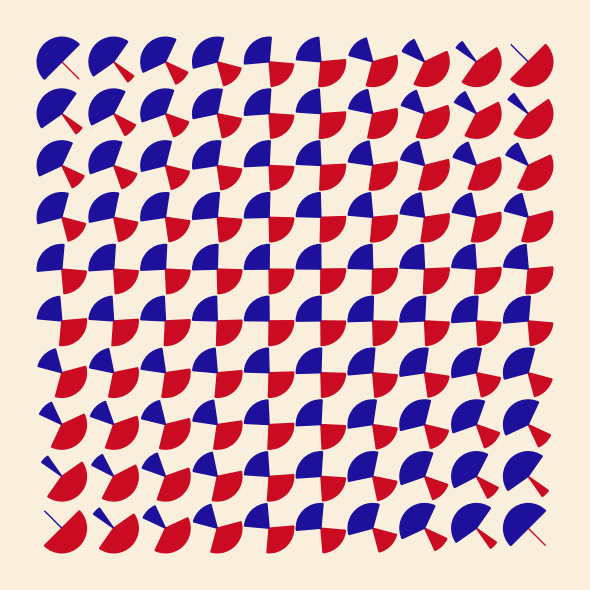

The script that saved this image: (Note: this script raises an exception after producing the figure.)
from abc import ABCMeta, abstractmethod
import itertools

import matplotlib.animation as animation
import matplotlib.pyplot as plt
import matplotlib.patches as mpatches
import matplotlib.transforms as mtransforms

import numpy as np


"""
Replication of, and variations on, selected 1959 artworks by Julio Le Parc.

Namely, the artworks studied are as referenced below (all references are from
The Metropolitan Museum of Art):

* Mutation of Forms (1959):
    https://www.metmuseum.org/art/collection/search/815337
* Rotations (1959):
    https://www.metmuseum.org/art/collection/search/815346
* Rotation of Fractioned Circles (1959):
    https://www.metmuseum.org/art/collection/search/815341
* Rotation in Red and Black (1959):
    https://www.metmuseum.org/art/collection/search/815338

See also Le Parc's website for information about the artist of the original
works:
  http://www.julioleparc.org/

"""


IMAGE_PAD_POINTS = 2


class LeParcDesign(metaclass=ABCMeta):
    """Abstract Base Class to replicate a 1959 Julio Le Parc design.

    For more detail on the artist Julio Le Parc, see:
    http://www.julioleparc.org/

    """

    def __init__(self, design_name, gridpoints, colours):
        """Set up a new 1959 Julio Le Parc design instance."""
        self.design_name = design_name
        self.gridpoints = gridpoints
        self.grid_indices = range(self.gridpoints)
        self.colours = colours
        self.background_colour = None

        fig, ax = plt.subplots(figsize=(6, 6))
        self.fig = fig
        self.axes = ax
        self.fig.set_canvas(plt.gcf().canvas)
        self.format_plt()
        self.patches = None

        self.save_to_dir = self.design_name.lower().replace(" ", "_")

        self.angles_array = self.create_design_angles_array()

        self.ABC_error_msg = "Designs must be created by subclassing."

    @abstractmethod
    def create_design_patches_per_gridpoint(self):
        """Create the underlying patches to rotate at each gridpoint."""
        raise NotImplementedError(self.ABC_error_msg)

    @abstractmethod
    def create_design_angles_array(self):
        """Create the array of patch rotation angles per gridpoint."""
        raise NotImplementedError(self.ABC_error_msg)

    @abstractmethod
    def create_design(self):
        """Create a design by placing and rotating relevant patches."""
        raise NotImplementedError(self.ABC_error_msg)

    def format_canvas(self):
        """Format canvas to centre and remove any axes markings."""
        self.background_colour = self.colours["OFF WHITE"]
        self.fig.patch.set_facecolor(self.background_colour)
        padding_per_side = 2
        limits = (
            self.gridpoints - padding_per_side,
            self.gridpoints + padding_per_side,
        )

        self.axes.set_xlim(*limits)
        self.axes.set_ylim(*limits)

    def format_plt(self):
        """Format the plot to add padding and hide axes components."""
        # Note: use this instead of plt.axis('equal') since due to the
        # rotation of outer patches in the animation, 'equal' will vary
        # somewhat and therefore the whole animation will shift and re-size
        # slightly otherwise, but want all patches fixed in position.
        min_point = 1
        max_point = self.gridpoints + 2  # +2 to pad by 1 on each side
        plt.axis([min_point, max_point, min_point, max_point])

        plt.axis("off")
        plt.xticks([])
        plt.yticks([])

    def plot_and_save_design(self):
        """Plot and save a static replication of a Le Parc design."""
        self.format_canvas()
        self.create_design()
        self.format_plt()

        plt.tight_layout()

        # For creating unique names to save generated variations whilst trying
        # to get the angles the same as the original(!):
        # # import uuid
        plt.savefig(
            "img/{}/replication_of_original.png".format(self.save_to_dir),
            # # 'img/rotation_in_red_and_black/misc_variations/'
            # # '{}.png'.format(uuid.uuid4()),
            format="png",
            bbox_inches="tight",
            facecolor=self.background_colour,
        )

    def init_animated_design(self):
        """Initiate animation of a Julio Le Parc 1959 design."""
        self.create_design()
        self.format_plt()

    def update_animation_for_uniform_rotation(self, i):
        """Update the animation frame to rotate the design uniformly."""
        # !!!
        # TODO: this code as-is is not at all efficient since it is
        # re-generating the same patches, but at different collective
        # rotations, for every single frame. Instead retain the patches
        # created the first time and continuously update here the rotation
        # only via setting the relevant properties on those.
        # !!!
        self.axes.cla()
        self.angles_array = (
            self.create_design_angles_array() + 10 * i * np.pi / 12
        )
        self.create_design()
        self.format_plt()

    def plot_and_save_animated_design(self):
        """Plot and save an animated 1959 Le Parc design replication."""
        self.format_canvas()

        # Note: increase *frames* for longer video, decrease *interval* and/or
        # addition to angles_array to make the video smoother (less choppy)
        anim = animation.FuncAnimation(
            self.fig,
            self.update_animation_for_uniform_rotation,
            init_func=self.init_animated_design,
            interval=5,
            frames=240,
        )
        plt.tight_layout()

        # Note (see also above comment): increase *fps* to speed up the video
        anim.save(
            "img/{}/animation_with_uniform_rotation.mp4".format(
                self.save_to_dir
            ),
            writer=animation.FFMpegWriter(
                fps=30, extra_args=["-vcodec", "libx264"]
            ),
        )


class Mutations(LeParcDesign):
    """Replicate and animate Le Parc's 'Mutation of Forms'.

    For more detail on the original piece, see:
      https://www.metmuseum.org/art/collection/search/815337

    """

    def __init__(self):
        """Set up a new 'Mutation of Forms' replication instance."""
        super().__init__(
            "MUTATION OF FORMS",
            10,
            {
                "OFF WHITE": "#FAEFDD",
                "RED": "#CB0B22",
                "BLUE": "#1D119B",
            },
        )

        self.red_angles_array = self.angles_array  # from parent LeParcDesign
        self.blue_angles_array = self.create_design_angles_array(is_red=False)

    @staticmethod
    def plot_mutations_wedge(centre, theta1, theta2, colour):
        """Create a single wedge patch with given angular coverage."""
        # 0.5 radius means the circles containing the wedges just touch their
        # neighbours. Use 0.475 to provide a small gap as per the design.
        return mpatches.Wedge(centre, 0.475, theta1, theta2, color=colour)

    def create_design_patches_per_gridpoint(
        self, position, wedge_1_thetas, wedge_2_thetas, colour_1, colour_2
    ):
        """Create the underlying patches to rotate at each gridpoint."""
        wedge_1 = self.plot_mutations_wedge(
            position, *wedge_1_thetas, colour_1
        )
        wedge_2 = self.plot_mutations_wedge(
            position, *wedge_2_thetas, colour_2
        )
        return wedge_1, wedge_2

    def create_mutations_linspaced_angles(self, max_coverage, min_coverage):
        """Create a 1D array of evenly-spaced wedge coverage angles.

        The even spacing between the leftmost and rightmost angles for the
        start, and separately, end, wedge angles is achieved using the NumPy
        function 'linspace'.

        Note: angles start pointing downwards i.e. 0 degs is south in PyPlot.
        So red wedges are constrained to -135 to +45, blues to +45 to +225.

        Original design angular coverage pattern is:

             max blue ............. min blue
             min red  .............  max red
             ..            ..             ..
             ..            ..             ..
             ...........half blue...........
             ...........half red............
             ..            ..             ..
             ..            ..             ..
             min blue ............. max blue
             max red  .............  min red

        Define max and min angular coverages for the wedges:
        * red wedges go from -135 <- -45 -> +45
        * blue wedges go from +45 <- +135 -> +225

        """
        theta1_min_to_max = np.linspace(
            max_coverage[0], min_coverage[0], num=self.gridpoints
        )
        theta2_min_to_max = np.linspace(
            max_coverage[1], min_coverage[1], num=self.gridpoints
        )

        return np.column_stack((theta1_min_to_max, theta2_min_to_max))

    def create_design_angles_array(self, is_red=True):
        """Create the array of patch rotation angles per gridpoint."""
        red_max = (-135, 45)
        red_min = (-45, -45)
        blue_max = (45, 225)
        blue_min = (135, 135)

        angles_array = np.zeros(
            (self.gridpoints, self.gridpoints), dtype=(float, 2)
        )

        if is_red:
            index = 1  # don't change the spaced_thetas array later (c.f. -1)
            spaced_thetas = self.create_mutations_linspaced_angles(
                max_coverage=red_max, min_coverage=red_min
            )
        else:
            index = -1  # to reverse the spaced_thetas array later, via [::-1]
            spaced_thetas = self.create_mutations_linspaced_angles(
                max_coverage=blue_max, min_coverage=blue_min
            )

        # 1. Make first and last column correct:
        for j in self.grid_indices:
            angles_array[0][j] = spaced_thetas[::index][j]
            angles_array[-1][j] = spaced_thetas[::index][-j - 1]
        # 2. Create rows linearly-spaced based on first and last columns:
        for i in self.grid_indices:
            row_angles = self.create_mutations_linspaced_angles(
                max_coverage=angles_array[0][i],
                min_coverage=angles_array[-1][i],
            )
            angles_array[i] = row_angles

        return angles_array

    def create_design(self):
        """Create a design by placing and rotating relevant patches."""
        for i, j in itertools.product(self.grid_indices, self.grid_indices):
            # Get angles:
            red_thetas = self.red_angles_array[i][j]
            blue_thetas = self.blue_angles_array[i][j]

            # Now create and plot the wedges onto the canvas:
            position_xy = (IMAGE_PAD_POINTS + i, IMAGE_PAD_POINTS + j)
            red_wedge, blue_wedge = self.create_design_patches_per_gridpoint(
                position_xy,
                red_thetas,
                blue_thetas,
                colour_1=self.colours["RED"],
                colour_2=self.colours["BLUE"],
            )
            self.axes.add_patch(red_wedge)
            self.axes.add_patch(blue_wedge)

    def update_animation_for_uniform_rotation(self, i):
        """Update the animation frame to rotate the design uniformly."""
        self.axes.cla()

        # In this case there are two angles (red and blue) that need updating
        angle_addition_per_frame = 10 * i * np.pi / 12
        self.red_angles_array = (
            self.create_design_angles_array() + angle_addition_per_frame
        )
        self.blue_angles_array = (
            self.create_design_angles_array(is_red=False)
            + angle_addition_per_frame
        )

        self.create_design()
        self.format_plt()


class Rotations(LeParcDesign):
    """Replicate and animate Le Parc's 'Rotations'.

    For more detail on the original piece, see:
      https://www.metmuseum.org/art/collection/search/815346

    """

    def __init__(self):
        """Set up a new 'Rotations' replication instance."""
        super().__init__(
            "ROTATIONS",
            13,
            {
                "OFF WHITE": "#F4EDE5",
                "OFF BLACK": "#161815",
            },
        )

    def create_design_patches_per_gridpoint(
        self, centre, rect_angle, foreground_colour, background_colour
    ):
        """Create the underlying patches to rotate at each gridpoint."""
        # These parameters are adapted to match the original design:
        radius = 0.45
        offset_amount = 0.3
        padding = 0.03

        # Note: get a very thin but still visible edge to circle even if set
        # linewidth to zero, so (workaround) make edgecolour background colour.
        patch = mpatches.Circle(
            centre,
            radius,
            facecolor=foreground_colour,
            edgecolor=background_colour,
        )
        # The clipping rectangle, rotated appropriately.
        clip_patch = mpatches.Rectangle(
            (centre[0] + offset_amount, centre[1] - radius),
            radius - offset_amount + padding,
            2 * radius,
            color=background_colour,
            transform=mtransforms.Affine2D().rotate_deg_around(
                *centre, rect_angle
            )
            + self.axes.transData,
        )
        return (patch, clip_patch)

    def create_design_angles_array(self):
        """Create the array of patch rotation angles per gridpoint."""
        angles_array = np.zeros(
            (self.gridpoints, self.gridpoints), dtype=float
        )

        spaced_thetas = np.linspace(0, 180, self.gridpoints)
        # 1. Make first and last column correct:
        for j in self.grid_indices:
            angles_array[0][j] = spaced_thetas[j]
            angles_array[-1][j] = spaced_thetas[-j - 1]
        # 2. Create rows linearly-spaced based on first and last columns:
        for i in self.grid_indices:
            # Minus sign is to achieve clockwise angle changes when going from
            # the first to the last item in the array, as per the design.
            row_angles = np.linspace(
                -1 * angles_array[0][i],  # see above regarding -1 factor
                angles_array[-1][i],
                self.gridpoints,
            )
            angles_array[i] = row_angles

        return angles_array

    def create_design(self, angles_array=None):
        """Create a design by placing and rotating relevant patches."""
        if angles_array is None:
            angles_array = self.angles_array

        for i, j in itertools.product(self.grid_indices, self.grid_indices):
            position_xy = (IMAGE_PAD_POINTS + i, IMAGE_PAD_POINTS + j)
            circle, clip_rectangle = self.create_design_patches_per_gridpoint(
                position_xy,
                self.angles_array[i][j],
                self.colours["OFF BLACK"],
                self.colours["OFF WHITE"],
            )
            self.axes.add_patch(circle)
            clip_rectangle.set_clip_path(circle)
            self.axes.add_patch(clip_rectangle)


class Fractioned(LeParcDesign):
    """Replicate and animate Le Parc's 'Rotation of Fractioned Circles'.

    For more detail on the original piece, see:
      https://www.metmuseum.org/art/collection/search/815341

    """

    def __init__(self):
        """Set up a new 'Rotation of Fractioned Circles' replication."""
        super().__init__(
            "ROTATION OF FRACTIONED CIRCLES",
            9,
            {
                "OFF WHITE": "#F5EFE3",
                "LIGHT GREY": "#D3D2D0",
                "DARK GREY": "#63676B",
            },
        )

    def create_design_patches_per_gridpoint(
        self, centre, rect_angle, dark_colour, light_colour, background_colour
    ):
        """Create the underlying patches to rotate at each gridpoint."""
        # These parameters are adapted to match the original design:
        radius = 0.45
        offset_amount = 0.02
        line_size = 0.12

        # Note: get a very thin but still visible edge to circle even if set
        # linewidth to zero, so (workaround) make edgecolour background colour.
        light_patch = mpatches.Circle(
            centre,
            radius,
            facecolor=light_colour,
            edgecolor=background_colour,
        )
        start_at = (centre[0] + offset_amount, centre[1] - radius)
        clip_alpha = 3
        # The clipping rectangle, rotated appropriately.
        clip_patch = mpatches.Rectangle(
            start_at,
            line_size,
            2 * radius,
            color=background_colour,
            transform=mtransforms.Affine2D().rotate_deg_around(
                *centre, rect_angle
            )
            + self.axes.transData,
            alpha=clip_alpha,
        )
        dark_patch = mpatches.Rectangle(
            start_at,
            radius,
            2 * radius,
            color=dark_colour,
            transform=mtransforms.Affine2D().rotate_deg_around(
                *centre, rect_angle
            )
            + self.axes.transData,
            alpha=clip_alpha - 1,
        )
        return (dark_patch, light_patch, clip_patch)

    def create_design_angles_array(self):
        """Create the array of patch rotation angles per gridpoint."""
        angles_array = np.zeros(
            (self.gridpoints, self.gridpoints), dtype=float
        )

        first_col_thetas = np.linspace(-70, 70, self.gridpoints)
        last_col_thetas = np.linspace(70, 3 * 360 + 290, self.gridpoints)

        # 1. Make first and last column correct:
        for j in self.grid_indices:
            angles_array[0][j] = first_col_thetas[j]
            angles_array[-1][j] = last_col_thetas[j]
        # 2. Create rows linearly-spaced based on first and last columns:
        for i in self.grid_indices:
            row_angles = np.linspace(
                angles_array[0][i],
                angles_array[-1][i],
                self.gridpoints,
            )
            angles_array[i] = row_angles

        return -1 * np.flip(angles_array, axis=1)

    def create_design(self, angles_array=None):
        """Create a design by placing and rotating relevant patches."""
        if angles_array is None:
            angles_array = self.angles_array

        for i, j in itertools.product(self.grid_indices, self.grid_indices):
            position_xy = (IMAGE_PAD_POINTS + i, IMAGE_PAD_POINTS + j)
            design_patches = self.create_design_patches_per_gridpoint(
                position_xy,
                self.angles_array[i][j],
                self.colours["DARK GREY"],
                self.colours["LIGHT GREY"],
                self.colours["OFF WHITE"],
            )
            dark_cir, light_cir, off_white_line = design_patches
            self.axes.add_patch(light_cir)
            dark_cir.set_clip_path(light_cir)
            self.axes.add_patch(dark_cir)
            off_white_line.set_clip_path(light_cir)
            self.axes.add_patch(off_white_line)


class RedAndBlack(LeParcDesign):
    """Replicate and animate Le Parc's 'Rotation in Red and Black'.

    For more detail on the original piece, see:
      https://www.metmuseum.org/art/collection/search/815338

    """

    def __init__(self):
        """Set up a new 'Rotation in Red and Black' replication."""
        super().__init__(
            "ROTATION IN RED AND BLACK",
            10,
            {
                "OFF WHITE": "#F2ECE0",
                "OFF BLACK": "#100F0D",
                "RED": "#983134",
            },
        )

    def create_design_patches_per_gridpoint(
        self, centre, base_theta, colour_1, colour_2
    ):
        """Create the underlying patches to rotate at each gridpoint."""
        half_length = 0.5
        width = 0.05

        # Define two lines perpendicular to each other as patches
        reference_zorder = 1
        cross_lines = self.create_cross_line(
            centre, half_length, width, colour_1, base_theta, reference_zorder
        ) + self.create_cross_line(
            centre,
            half_length,
            width,
            colour_2,
            base_theta + 90,
            reference_zorder - 10,  # i.e. this line is shown on top
        )

        return cross_lines

    def create_cross_line(self, centre, length, width, colour, angle, zorder):
        """Create a single angled line patch to form half a cross."""
        lines = []
        for theta in (angle, angle + 180):  # parallel half-lines from centre
            # Centre is normalised with respect to the gridpoint
            lines.append(
                mpatches.Rectangle(
                    (centre[0] - width, centre[1] - (width / 2.0)),  # as above
                    length,
                    width,
                    color=colour,
                    transform=mtransforms.Affine2D().rotate_deg_around(
                        *centre, theta
                    )
                    + self.axes.transData,
                    zorder=zorder,
                )
            )
        return lines

    def create_design_angles_array(self):
        """Create the array of patch rotation angles per gridpoint."""
        angles_array = np.zeros(
            (self.gridpoints, self.gridpoints), dtype=float
        )

        # Alternate between +45 and -45 but with a different start point
        first_col_thetas = np.full((self.gridpoints), 45)
        first_col_thetas[1::2] = -45  # starts with 45 (then -45 is next, etc.)
        last_col_thetas = np.full((self.gridpoints), 45)
        last_col_thetas[::2] = -45  # starts with -45

        # 1. Make first and last column correct:
        angles_array[0] = first_col_thetas
        angles_array[-1] = last_col_thetas

        # 2. Create rows linearly-spaced based on first and last columns,
        #    where a cycle factor sets how many rotations from angles A to B.
        for i in self.grid_indices:
            use_cycle_factor = (i // 2) + 7
            normalised_angles_a = angles_array[0][i]
            normalised_angles_b = angles_array[-1][i] + 360 * use_cycle_factor
            row_angles = np.linspace(
                normalised_angles_a,
                normalised_angles_b,
                self.gridpoints,
            )
            angles_array[:, i] = row_angles

        return angles_array

    def create_design(self, angles_array=None):
        """Create a design by placing and rotating relevant patches."""
        if angles_array is None:
            angles_array = self.angles_array

        for i, j in itertools.product(self.grid_indices, self.grid_indices):
            # Now create and plot the wedges onto the canvas:
            position_xy = (IMAGE_PAD_POINTS + i, IMAGE_PAD_POINTS + j)
            line_patches = self.create_design_patches_per_gridpoint(
                position_xy,
                self.angles_array[i][j],
                self.colours["RED"],
                self.colours["OFF BLACK"],
            )
            for line in line_patches:
                self.axes.add_patch(line)


# Plot and show all four designs as both the static originals and as
# animated videos where the patches all rotate uniformly:
for design_class in [Mutations, Rotations, Fractioned, RedAndBlack]:
    design_class().plot_and_save_design()
    design_class().plot_and_save_animated_design()

plt.show()
